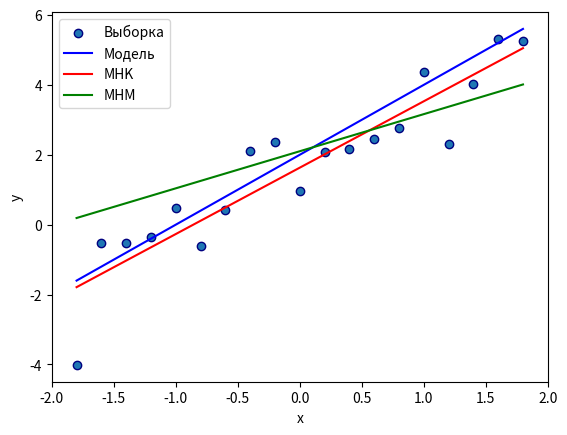
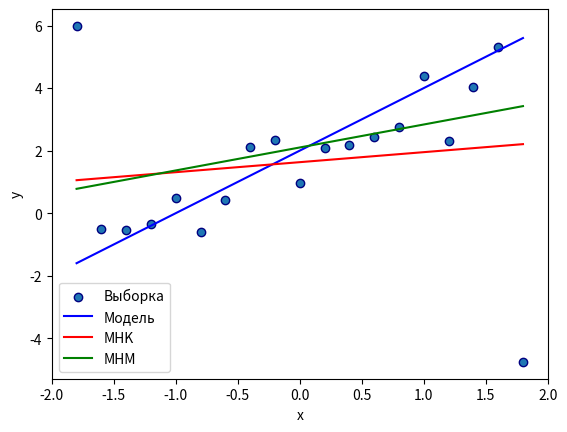

Write Python code to recreate these figures, in order.
import numpy as np
import matplotlib.pyplot as plt

def MNK(X, Y):
    b1 = (np.mean(X * Y) - np.mean(X) * np.mean(Y)) / np.var(X)
    b2 = np.mean(Y) - np.mean(X) * b1

    return b1, b2

def r_Q(X, Y):
    return np.sum((np.sign(X - np.mean(X)) * np.sign(Y - np.mean(Y)))) / len(X)

def q(X):
    temp = np.sort(X)

    return temp[int(len(temp) * 3 / 4)] - temp[int(len(temp) / 4)]

def MAE(X, Y):
    b1 = r_Q(X, Y) * q(Y) / q(X)
    b2 = np.median(Y) - b1 * np.median(X)

    return b1, b2
    

if __name__ == "__main__":
    X = np.arange(-1.8, 2, 0.2)
    e = np.random.normal(0, 1, size=len(X))
    Y = 2 + 2*X + e

    a1, a2 = MNK(X, Y)

    b1, b2 = MAE(X, Y)

    print(a1, a2)
    print(b1, b2)

    plt.figure()
    plt.scatter(X, Y, label='Выборка', edgecolor='navy')
    plt.plot(X, 2 + 2*X, label='Модель', color='blue')
    plt.plot(X, a2 + a1*X, label='МHK', color='red')
    plt.plot(X, b2 + b1*X, label='МHM', color='green')
    plt.xlabel("x")
    plt.ylabel("y")
    plt.xlim([-2, 2])
    plt.legend()
    plt.savefig('notperturbation_lab6.png', format='png')
    #plt.show()

    Y[0] += 10
    Y[-1] -= 10

    a1, a2 = MNK(X, Y)

    b1, b2 = MAE(X, Y)

    print(a1, a2)
    print(b1, b2)

    plt.figure()
    plt.scatter(X, Y, label='Выборка', edgecolor='navy')
    plt.plot(X, 2 + 2*X, label='Модель', color='blue')
    plt.plot(X, a2 + a1*X, label='МHK', color='red')
    plt.plot(X, b2 + b1*X, label='МHM', color='green')
    plt.xlabel("x")
    plt.ylabel("y")
    plt.xlim([-2, 2])
    plt.legend()
    plt.savefig('perturbation_lab6.png', format='png')
    #plt.show()

